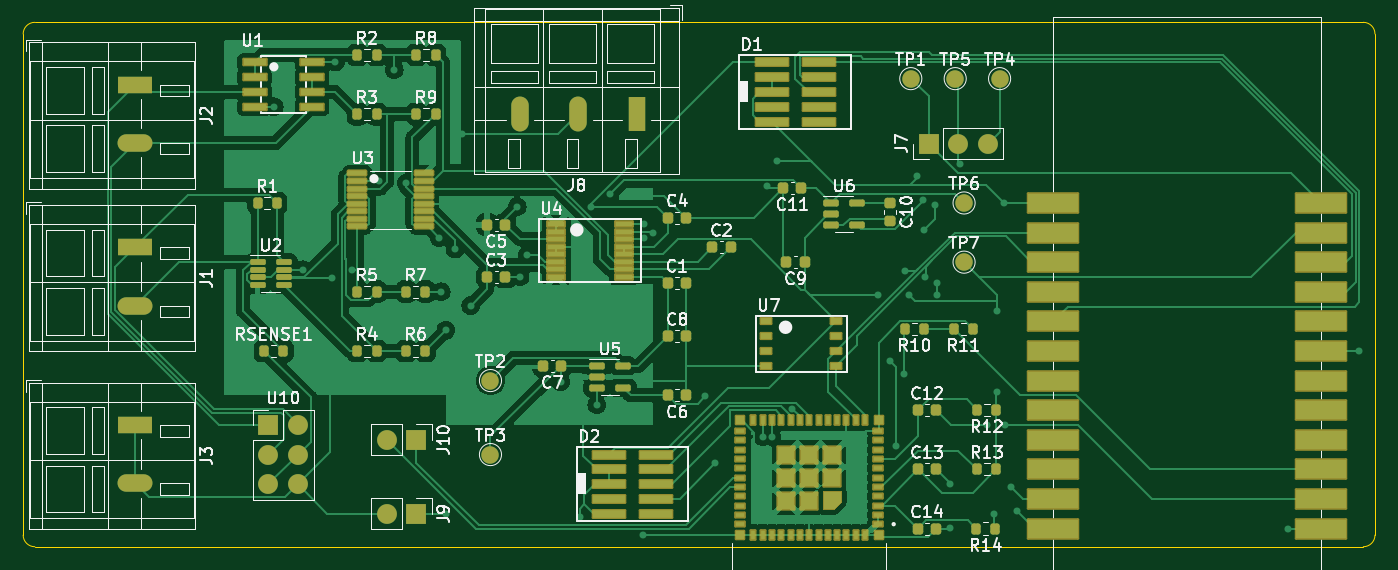
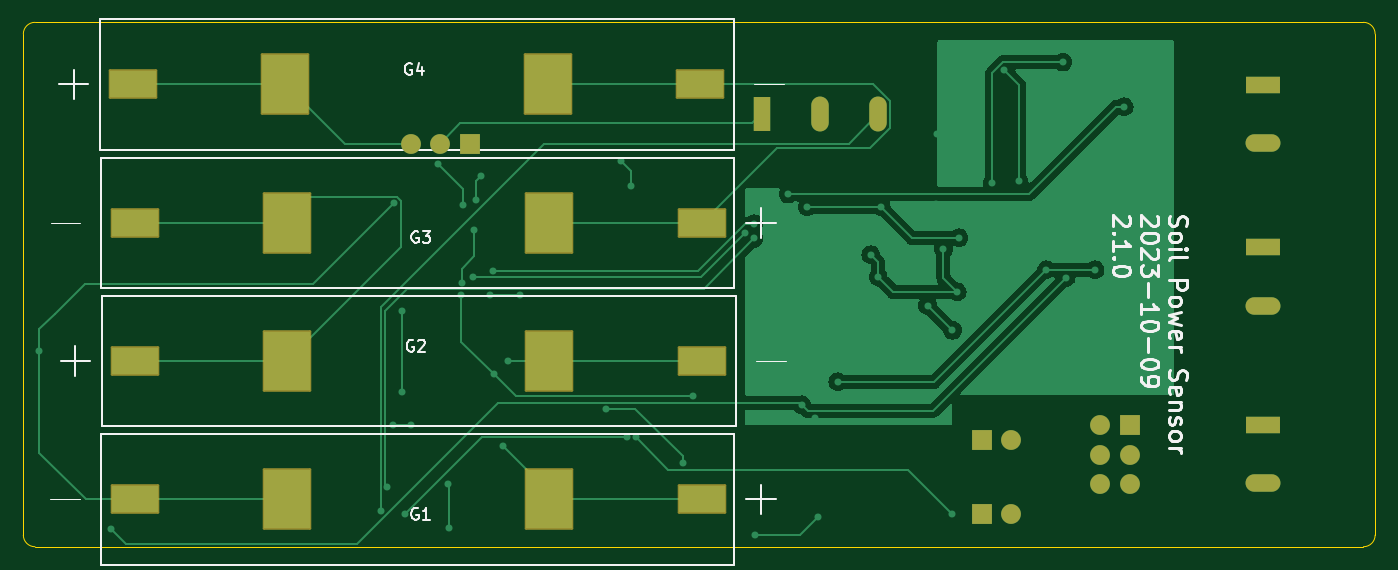
Circuit board: 9 layer files. Board 116.0 x 45.0 mm.
- bottom_copper: Soil Power Sensor-B_Cu.gbl (34007 bytes)
- bottom_mask: Soil Power Sensor-B_Mask.gbs (2885 bytes)
- paste: Soil Power Sensor-B_Paste.gbp (1030 bytes)
- bottom_silk: Soil Power Sensor-B_Silkscreen.gbo (25771 bytes)
- outline: Soil Power Sensor-Edge_Cuts.gm1 (993 bytes)
- top_copper: Soil Power Sensor-F_Cu.gtl (129722 bytes)
- top_mask: Soil Power Sensor-F_Mask.gts (10854 bytes)
- paste: Soil Power Sensor-F_Paste.gtp (8865 bytes)
- top_silk: Soil Power Sensor-F_Silkscreen.gto (98272 bytes)

=== bottom_copper: Soil Power Sensor-B_Cu.gbl (34007 bytes, source omitted) ===
=== bottom_mask: Soil Power Sensor-B_Mask.gbs (2885 bytes, source withheld) ===
=== paste: Soil Power Sensor-B_Paste.gbp ===
%TF.GenerationSoftware,KiCad,Pcbnew,7.0.8*%
%TF.CreationDate,2023-10-10T11:55:11-07:00*%
%TF.ProjectId,Soil Power Sensor,536f696c-2050-46f7-9765-722053656e73,2.1.0*%
%TF.SameCoordinates,Original*%
%TF.FileFunction,Paste,Bot*%
%TF.FilePolarity,Positive*%
%FSLAX46Y46*%
G04 Gerber Fmt 4.6, Leading zero omitted, Abs format (unit mm)*
G04 Created by KiCad (PCBNEW 7.0.8) date 2023-10-10 11:55:11*
%MOMM*%
%LPD*%
G01*
G04 APERTURE LIST*
%ADD10R,3.962400X2.336800*%
%ADD11R,3.962400X5.080000*%
G04 APERTURE END LIST*
D10*
%TO.C,G2*%
X231444800Y-77068860D03*
D11*
X218363800Y-77068860D03*
X195859400Y-77068860D03*
D10*
X182778400Y-77068860D03*
%TD*%
%TO.C,G4*%
X231597669Y-53327873D03*
D11*
X218516669Y-53327873D03*
X196012269Y-53327873D03*
D10*
X182931269Y-53327873D03*
%TD*%
%TO.C,G1*%
X182790882Y-88939353D03*
D11*
X195871882Y-88939353D03*
X218376282Y-88939353D03*
D10*
X231457282Y-88939353D03*
%TD*%
%TO.C,G3*%
X182778400Y-65198367D03*
D11*
X195859400Y-65198367D03*
X218363800Y-65198367D03*
D10*
X231444800Y-65198367D03*
%TD*%
M02*

=== bottom_silk: Soil Power Sensor-B_Silkscreen.gbo (25771 bytes, source omitted) ===
=== outline: Soil Power Sensor-Edge_Cuts.gm1 ===
%TF.GenerationSoftware,KiCad,Pcbnew,7.0.8*%
%TF.CreationDate,2023-10-10T11:55:11-07:00*%
%TF.ProjectId,Soil Power Sensor,536f696c-2050-46f7-9765-722053656e73,2.1.0*%
%TF.SameCoordinates,Original*%
%TF.FileFunction,Profile,NP*%
%FSLAX46Y46*%
G04 Gerber Fmt 4.6, Leading zero omitted, Abs format (unit mm)*
G04 Created by KiCad (PCBNEW 7.0.8) date 2023-10-10 11:55:11*
%MOMM*%
%LPD*%
G01*
G04 APERTURE LIST*
%TA.AperFunction,Profile*%
%ADD10C,0.050000*%
%TD*%
G04 APERTURE END LIST*
D10*
X125000000Y-49000000D02*
X125000000Y-92000000D01*
X241000000Y-49000000D02*
G75*
G03*
X240000000Y-48000000I-1000000J0D01*
G01*
X126000000Y-93000000D02*
X240000000Y-93000000D01*
X241000000Y-92000000D02*
X241000000Y-49000000D01*
X240000000Y-93000000D02*
G75*
G03*
X241000000Y-92000000I0J1000000D01*
G01*
X126000000Y-48000000D02*
G75*
G03*
X125000000Y-49000000I0J-1000000D01*
G01*
X240000000Y-48000000D02*
X126000000Y-48000000D01*
X125000000Y-92000000D02*
G75*
G03*
X126000000Y-93000000I1000000J0D01*
G01*
M02*

=== top_copper: Soil Power Sensor-F_Cu.gtl (129722 bytes, source omitted) ===
=== top_mask: Soil Power Sensor-F_Mask.gts (10854 bytes, source omitted) ===
=== paste: Soil Power Sensor-F_Paste.gtp (8865 bytes, source omitted) ===
=== top_silk: Soil Power Sensor-F_Silkscreen.gto (98272 bytes, source omitted) ===
